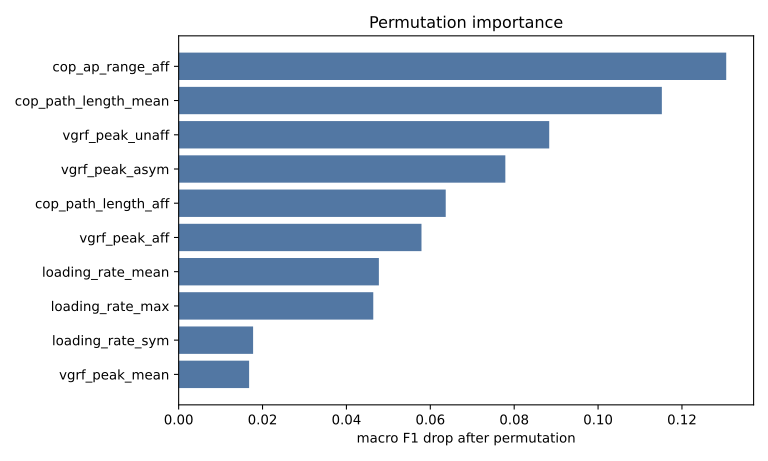

Source data for this figure (header and first rows):
feature, importance_mean, importance_std
cop_ap_range_aff, 0.1306, 0.003006
cop_path_length_mean, 0.1152, 0.001564
vgrf_peak_unaff, 0.08835, 0.001399
vgrf_peak_asym, 0.07789, 0.002073
cop_path_length_aff, 0.06368, 0.002814
vgrf_peak_aff, 0.0579, 0.001719
loading_rate_mean, 0.04774, 0.00379
loading_rate_max, 0.0464, 0.002601
loading_rate_sym, 0.01775, 0.001561
vgrf_peak_mean, 0.0168, 0.0003747
cop_ml_range_mean, 0.01547, 0.001442
cop_ap_range_mean, 0.0126, 0.001978
loading_rate_asym, 0.01133, 0.001189
ap_braking_impulse_asym, 0.01052, 0.001812
vgrf_peak_diff, 0.01044, 0.001728
cop_ml_range_asym, 0.0101, 0.001158
cop_ap_range_asym, 0.009363, 0.002354
cop_ml_range_aff, 0.005425, 0.001245
vgrf_peak_max, 0.004972, 0.0004032
ap_braking_impulse_mean, 0.003082, 0.00131
ap_propulsion_impulse_asym, 0.002415, 0.0006828
vgrf_left_8, 0.001595, 0.0006884
vgrf_left_7, 0.001507, 0.0009123
cop_ml_range_sym, 0.001383, 0.0006406
vgrf_left_6, 0.001297, 0.0009296
vgrf_left_5, 0.001018, 0.0005538
vgrf_right_6, 0.0006113, 0.0006083
ap_propulsion_impulse_sym, 0.0006009, 0.0007715
vgrf_left_59, 0.000545, 0.0003021
vgrf_left_58, 0.0005436, 0.000293
vgrf_right_7, 0.0005076, 0.0007888
vgrf_right_92, 0.0005042, 0.000382
vgrf_left_62, 0.0004438, 0.0002339
vgrf_left_55, 0.0004266, 0.000427
vgrf_left_53, 0.000423, 0.0003296
vgrf_left_56, 0.0003265, 0.0003092
vgrf_left_9, 0.0003252, 0.0009386
vgrf_right_94, 0.0003069, 0.0002339
vgrf_left_50, 0.0003023, 0.0003177
vgrf_right_16, 0.0003004, 0.0005631
vgrf_right_91, 0.0002867, 0.0003404
vgrf_right_73, 0.0002799, 0.0002383
vgrf_left_92, 0.0002702, 0.0003084
vgrf_right_56, 0.0002628, 0.0004208
vgrf_right_15, 0.0002526, 0.0003044
vgrf_right_87, 0.0002472, 0.000674
vgrf_left_60, 0.000243, 0.0001741
vgrf_left_4, 0.0002365, 0.0003411
vgrf_right_53, 0.0002322, 0.000307
vgrf_right_59, 0.0002256, 0.0004177
vgrf_left_61, 0.0002162, 0.0002296
vgrf_left_66, 0.0002002, 0.0001421
vgrf_right_83, 0.000198, 0.0005005
vgrf_left_63, 0.0001894, 0.0001002
vgrf_left_93, 0.0001786, 0.0004113
vgrf_left_54, 0.0001749, 0.0001998
push_off_index, 0.0001682, 0.0009496
vgrf_left_27, 0.0001656, 0.0002919
vgrf_right_85, 0.0001576, 0.000572
vgrf_left_57, 0.000154, 0.00021
... 169 more rows
